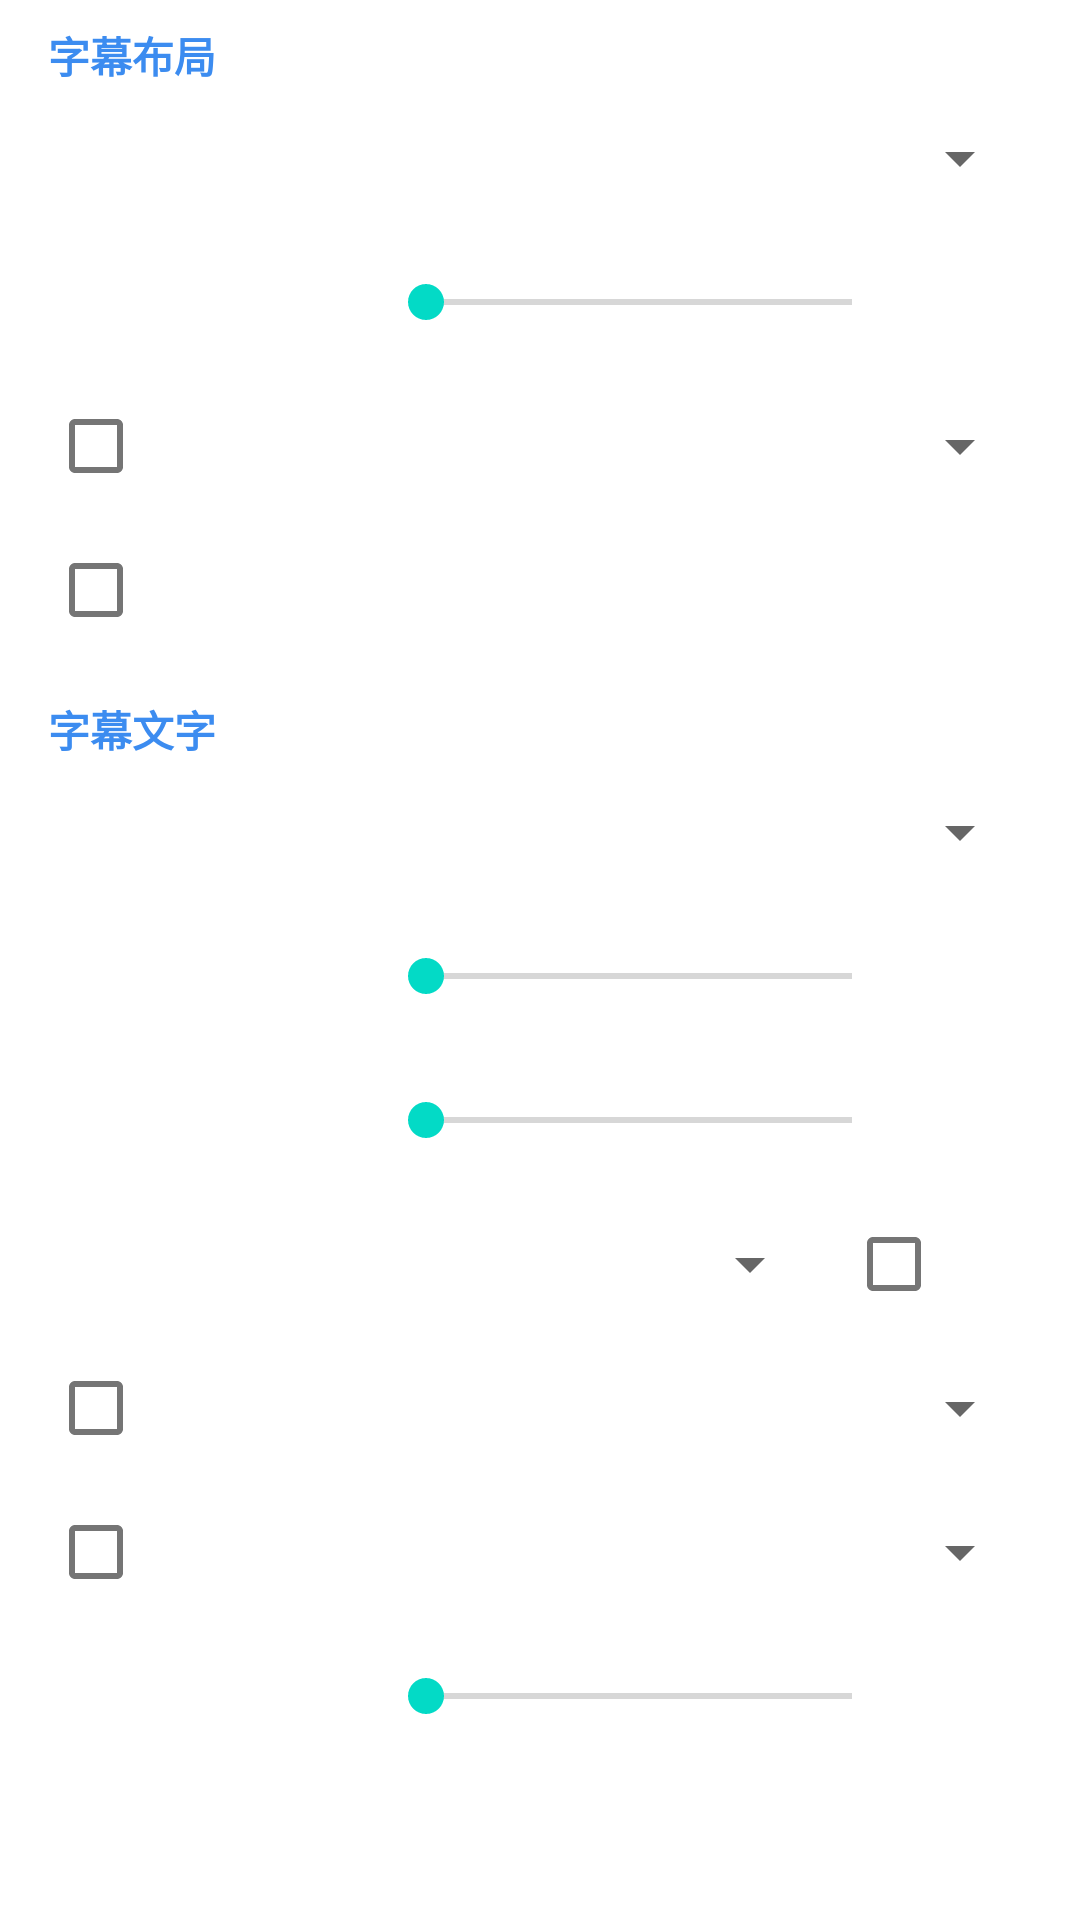

The Android layout XML behind this screen, and the referenced resources:
<!-- AndroidManifest.xml: fallback theme Theme.MaterialComponents.DayNight.NoActionBar -->
<!-- res/layout/dialog_sub_custom.xml -->
<?xml version="1.0" encoding="utf-8"?>
<ScrollView xmlns:android="http://schemas.android.com/apk/res/android"
    android:layout_width="match_parent"
    android:layout_height="wrap_content">

    <LinearLayout
        android:layout_width="match_parent"
        android:layout_height="wrap_content"
        android:orientation="vertical"
        android:paddingHorizontal="16dp"
        android:paddingVertical="8dp">

        <TextView
            android:layout_width="wrap_content"
            android:layout_height="wrap_content"
            android:text="字幕布局"
            android:textColor="#3c8cf0"
            android:textSize="14sp"
            android:textStyle="bold" />

        <LinearLayout
            android:layout_width="match_parent"
            android:layout_height="48dp"
            android:gravity="center_vertical"
            android:orientation="horizontal">

            <TextView
                android:layout_width="110dp"
                android:layout_height="wrap_content"
                android:text="对齐"
                android:textColor="#FFFFFF"
                android:textSize="15sp" />

            <Spinner
                android:id="@+id/sp_sub_align"
                android:layout_width="0dp"
                android:layout_height="wrap_content"
                android:layout_weight="1" />
        </LinearLayout>

        <LinearLayout
            android:layout_width="match_parent"
            android:layout_height="48dp"
            android:gravity="center_vertical"
            android:orientation="horizontal">

            <TextView
                android:layout_width="110dp"
                android:layout_height="wrap_content"
                android:text="底部边距"
                android:textColor="#FFFFFF"
                android:textSize="15sp" />

            <SeekBar
                android:id="@+id/sb_sub_margin_y"
                android:layout_width="0dp"
                android:layout_height="wrap_content"
                android:layout_weight="1"
                android:max="100" />

            <TextView
                android:id="@+id/tv_sub_margin_y"
                android:layout_width="44dp"
                android:layout_height="wrap_content"
                android:gravity="end"
                android:textColor="#FFFFFF"
                android:textSize="14sp" />
        </LinearLayout>

        <LinearLayout
            android:layout_width="match_parent"
            android:layout_height="48dp"
            android:gravity="center_vertical"
            android:orientation="horizontal">

            <CheckBox
                android:id="@+id/cb_sub_back"
                android:layout_width="wrap_content"
                android:layout_height="wrap_content"
                android:text="背景"
                android:textColor="#FFFFFF"
                android:textSize="15sp" />

            <Spinner
                android:id="@+id/sp_sub_back_color"
                android:layout_width="0dp"
                android:layout_height="wrap_content"
                android:layout_marginStart="8dp"
                android:layout_weight="1" />
        </LinearLayout>

        <CheckBox
            android:id="@+id/cb_sub_use_margins"
            android:layout_width="wrap_content"
            android:layout_height="48dp"
            android:text="贴合视频"
            android:textColor="#FFFFFF"
            android:textSize="15sp" />

        <TextView
            android:layout_width="wrap_content"
            android:layout_height="wrap_content"
            android:layout_marginTop="12dp"
            android:text="字幕文字"
            android:textColor="#3c8cf0"
            android:textSize="14sp"
            android:textStyle="bold" />

        <LinearLayout
            android:layout_width="match_parent"
            android:layout_height="48dp"
            android:gravity="center_vertical"
            android:orientation="horizontal">

            <TextView
                android:layout_width="110dp"
                android:layout_height="wrap_content"
                android:text="字体"
                android:textColor="#FFFFFF"
                android:textSize="15sp" />

            <Spinner
                android:id="@+id/sp_sub_font"
                android:layout_width="0dp"
                android:layout_height="wrap_content"
                android:layout_weight="1" />
        </LinearLayout>

        <LinearLayout
            android:layout_width="match_parent"
            android:layout_height="48dp"
            android:gravity="center_vertical"
            android:orientation="horizontal">

            <TextView
                android:layout_width="110dp"
                android:layout_height="wrap_content"
                android:text="大小"
                android:textColor="#FFFFFF"
                android:textSize="15sp" />

            <SeekBar
                android:id="@+id/sb_sub_font_size"
                android:layout_width="0dp"
                android:layout_height="wrap_content"
                android:layout_weight="1"
                android:max="60" />

            <TextView
                android:id="@+id/tv_sub_font_size"
                android:layout_width="44dp"
                android:layout_height="wrap_content"
                android:gravity="end"
                android:textColor="#FFFFFF"
                android:textSize="14sp" />
        </LinearLayout>

        <LinearLayout
            android:layout_width="match_parent"
            android:layout_height="48dp"
            android:gravity="center_vertical"
            android:orientation="horizontal">

            <TextView
                android:layout_width="110dp"
                android:layout_height="wrap_content"
                android:text="缩放"
                android:textColor="#FFFFFF"
                android:textSize="15sp" />

            <SeekBar
                android:id="@+id/sb_sub_scale"
                android:layout_width="0dp"
                android:layout_height="wrap_content"
                android:layout_weight="1"
                android:max="150" />

            <TextView
                android:id="@+id/tv_sub_scale"
                android:layout_width="44dp"
                android:layout_height="wrap_content"
                android:gravity="end"
                android:textColor="#FFFFFF"
                android:textSize="14sp" />
        </LinearLayout>

        <LinearLayout
            android:layout_width="match_parent"
            android:layout_height="48dp"
            android:gravity="center_vertical"
            android:orientation="horizontal">

            <TextView
                android:layout_width="110dp"
                android:layout_height="wrap_content"
                android:text="颜色"
                android:textColor="#FFFFFF"
                android:textSize="15sp" />

            <Spinner
                android:id="@+id/sp_sub_color"
                android:layout_width="0dp"
                android:layout_height="wrap_content"
                android:layout_weight="1" />

            <CheckBox
                android:id="@+id/cb_sub_bold"
                android:layout_width="wrap_content"
                android:layout_height="wrap_content"
                android:layout_marginStart="8dp"
                android:text="加粗"
                android:textColor="#FFFFFF"
                android:textSize="15sp" />
        </LinearLayout>

        <LinearLayout
            android:layout_width="match_parent"
            android:layout_height="48dp"
            android:gravity="center_vertical"
            android:orientation="horizontal">

            <CheckBox
                android:id="@+id/cb_sub_shadow"
                android:layout_width="wrap_content"
                android:layout_height="wrap_content"
                android:text="文字背景"
                android:textColor="#FFFFFF"
                android:textSize="15sp" />

            <Spinner
                android:id="@+id/sp_sub_shadow_color"
                android:layout_width="0dp"
                android:layout_height="wrap_content"
                android:layout_marginStart="8dp"
                android:layout_weight="1" />
        </LinearLayout>

        <LinearLayout
            android:layout_width="match_parent"
            android:layout_height="48dp"
            android:gravity="center_vertical"
            android:orientation="horizontal">

            <CheckBox
                android:id="@+id/cb_sub_border"
                android:layout_width="wrap_content"
                android:layout_height="wrap_content"
                android:text="描边"
                android:textColor="#FFFFFF"
                android:textSize="15sp" />

            <Spinner
                android:id="@+id/sp_sub_border_color"
                android:layout_width="0dp"
                android:layout_height="wrap_content"
                android:layout_marginStart="8dp"
                android:layout_weight="1" />
        </LinearLayout>

        <LinearLayout
            android:layout_width="match_parent"
            android:layout_height="48dp"
            android:gravity="center_vertical"
            android:orientation="horizontal">

            <TextView
                android:layout_width="110dp"
                android:layout_height="wrap_content"
                android:text="描边粗细"
                android:textColor="#FFFFFF"
                android:textSize="15sp" />

            <SeekBar
                android:id="@+id/sb_sub_border_size"
                android:layout_width="0dp"
                android:layout_height="wrap_content"
                android:layout_weight="1"
                android:max="8" />

            <TextView
                android:id="@+id/tv_sub_border_size"
                android:layout_width="44dp"
                android:layout_height="wrap_content"
                android:gravity="end"
                android:textColor="#FFFFFF"
                android:textSize="14sp" />
        </LinearLayout>

    </LinearLayout>
</ScrollView>
<!-- resources referenced by this layout -->
<resources>

</resources>
